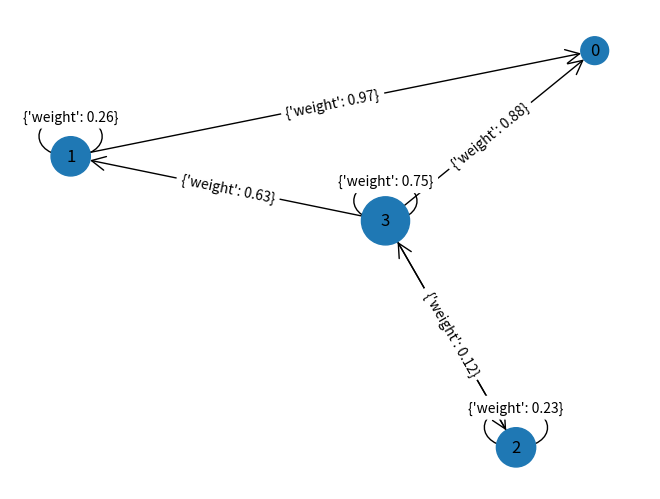

Recreate this plot in Python.
################################################################################
# Author: Shaun Reed                                                           #
# About: HMM implementation to calculate most probable path for sequence       #
# Contact: shaunrd0@gmail.com  | URL: www.shaunreed.com  | GitHub: shaunrd0    #
################################################################################

from matplotlib import pyplot as plt
from typing import List
import argparse
import itertools
import json
import networkx as nx
import numpy as np
import random
import sys


################################################################################
# CLI Argument Parser
################################################################################

# ==============================================================================

def init_parser():
    parser = argparse.ArgumentParser(
        description='Calculates most probable path of HMM given an observation sequence',
        formatter_class=argparse.RawTextHelpFormatter
    )

    parser.add_argument(
        'sequence', metavar='OBSERVATION_SEQUENCE', nargs='*',
        help=
        '''An observation sequence to calculate the most probable path
    (default: '%(default)s')
        ''',
        default=['A', 'B', 'D', 'C']
    )

    parser.add_argument(
        '--nodes', '-n', metavar='GRAPH_NODE_COUNT',type=int, nargs='?',
        help=
        '''The total number of node states in the HMM graph
    (default: '%(default)s')
        ''',
        default=4
    )

    parser.add_argument(
        '--edges', '-e', metavar='GRAPH_EDGE_COUNT',type=int, nargs='?',
        help=
        '''The total number of edges in the HMM graph
    (default: '%(default)s')
        ''',
        default=8
    )

    parser.add_argument(
        '--show-all', action='store_true',
        help=
        '''When this flag is set, all path probabilities and their calculations will be output
    (default: '%(default)s')
        ''',
        default=False
    )

    parser.add_argument(
        '--interactive', action='store_true',
        help=
        '''Allow taking input to update matrices with triple (row, col, value)
    (default: '%(default)s')
        ''',
        default=False
    )

    parser.add_argument(
        '--silent', action='store_true',
        help=
        '''When this flag is set, final graph will not be shown
    (default: '%(default)s')
        ''',
        default=False
    )

    parser.add_argument(
        '--file', '-f', metavar='FILE_PATH', nargs='?', type=open,
        help=
        '''Optionally provide file for data to be read from. Each point must be on it\'s own line with format x,y 
        ''',
    )
    return parser


################################################################################
# Helper Functions
################################################################################

# ==============================================================================

def parse_file():
    """
    Validates keys in JSON file and updates CLI input context

    Initializes a MultiDiGraph object using input data model_graph
    Initializes a matrix of emission probabilities emission_matrix
    :return: model_graph, emission_matrix
    """
    # Load the JSON input file, validate keys
    file_data = json.load(context['file'])
    for key in file_data:
        if key == "transition_matrix" or key == "emission_matrix":
            continue
        assert key in context
    # Update the CLI context with JSON input
    context.update(file_data)

    model_graph = nx.MultiDiGraph(build_graph(np.array(file_data['transition_matrix'])))
    emission_matrix = np.array(file_data['emission_matrix'])
    return model_graph, emission_matrix


def random_emission():
    """
    Initialize an emission matrix size SxE
    Where S is number of states and E is number of emissions

    :return: Initialized emission_matrix
    """
    emission_matrix = np.zeros((context["nodes"], len(set(context["sequence"]))))
    shape = emission_matrix.shape
    for row in range(0, shape[0]):
        for col in range(0, shape[1]):
            # Let random number swing below 0 to increase chance of nodes not emitting
            emit_prob = round(random.uniform(-0.25, 1.0), 2)
            emit_prob = 0.0 if  emit_prob < 0.0 else emit_prob
            emission_matrix[row][col] = emit_prob
    return emission_matrix


def random_graph(nodes, edges=2):
    """
    Create a random graph represented as a list [(from_node, to_node, {'weight': edge_weight}), ...]
    Networkx can use this list in constructors for graph objects

    :param nodes: The number of nodes in the graph
    :param edges: The number of edges connecting nodes in the graph
    :return: A list [(from_node, to_node, {'weight': edge_weight}), ...]
    """
    # By default, make twice as many edges as there are nodes
    edges *= nodes if edges == 2 else 1
    r_graph = []
    for x in range(0, edges):
        while True:
            new_edge = (
                random.randint(0, nodes - 1),  # Randomly select a from_node index
                random.randint(0, nodes - 1),  # Randomly select a to_node index
                {
                    # Randomly set an edge weight between from_node and to_node
                    'weight':
                        round(random.uniform(0.0, 1.0), 2)
                }
            )
            if not any((new_edge[0], new_edge[1]) == (a, b) for a, b, w in r_graph):
                break
        r_graph.append(new_edge)
    return r_graph


def build_graph(t_matrix):
    """
    Converts a transition matrix to a list of edges and weights
    This list can then be passed to NetworkX graph constructors

    :param t_matrix: The transition matrix to build the graph from
    :return: A list [(from_node, to_node, {'weight': edge_weight}), ...]
    """
    n_graph = []
    shape = t_matrix.shape
    for row in range(0, shape[0]):
        for col in range(0, shape[1]):
            if t_matrix[row][col] <= 0.0:
                continue
            new_edge = (row, col, {'weight': t_matrix[row][col]})
            n_graph.append(new_edge)
    return n_graph


def transition_matrix(graph: nx.MultiDiGraph):
    """
    Build a transition matrix from a Networkx MultiDiGraph object

    :param graph: An initialized MultiDiGraph graph object
    :return: An initialized transition matrix with shape (NODE_COUNT, NODE_COUNT)
    """
    # Initialize a matrix of zeros with size ExE where E is total number of states (nodes)
    t_matrix = np.zeros((context["nodes"], context["nodes"]))
    # Build matrices from iterating over the graph
    for a, b, weight in graph.edges(data='weight'):
        t_matrix[a][b] = weight
        if context["show_all"]:
            print(f'{a}->{b}: {weight}')
    return t_matrix


def make_emission_dict(emission_matrix):
    """
    Create a dictionary that maps to index keys for each emission. emission_keys
    Create a dictionary that maps to a list of emitting nodes for each emission. emission_dict

    :param emission_matrix: An emission_matrix size NxE
        Where N is the number of nodes (states) and E is the number of emissions
    :return: emission_dict, emission_keys
    """
    emission_dict = {}
    for emission in sorted(set(context["sequence"])):
        emission_dict[emission] = []
    emission_keys = dict.fromkeys(emission_dict.keys())

    # Initialize emission_dict to store a list of all nodes that emit the key value
    shape = emission_matrix.shape
    i = 0
    for key in emission_dict.keys():
        for row in range(0, shape[0]):
            if emission_matrix[row][i] > 0:
                emission_dict[key].append(row)
        emission_keys[key] = i
        i += 1
    return emission_dict, emission_keys


def int_input(prompt):
    """
    Forces integer input. Retries and warns if bogus values are entered.

    :param prompt: The initial prompt message to show for input
    :return: The integer input by the user at runtime
    """
    while True:
        try:
            value = int(input(prompt))
            break
        except ValueError:
            print("Please enter an integer value")
    return value


def triple_input(matrix):
    """
    Takes 3 integer input, validates it makes sense for the selected matrix
    If row or column selected is outside the limits of the matrix, warn and retry input until valid

    :param matrix: The matrix to use for input validation
    :return: The validated input
    """
    row = int_input("Row: ")
    col = int_input("Col: ")
    value = int_input("Value: ")
    row, col = check_input(row, col, matrix)
    return row, col, value


def check_input(row, col, matrix):
    """
    Checks that row, col input values are within the bounds of matrix
    If valid values are passed initially, no additional prompts are made.
    Retries input until valid values are input.

    :param row: The row index input by the user
    :param col: The col index input by the user
    :param matrix: The matrix to use for input validation
    :return: The validated input for row and column index
    """
    while row > matrix.shape[0] - 1:
        print(f'{row} is too large for transition matrix of shape {matrix.shape}')
        row = int_input("Row : ")
    while col > matrix.shape[1] - 1:
        print(f'{col} is too large for transition matrix of shape {matrix.shape}')
        col = int_input("Col: ")
    return row, col


################################################################################
# Hidden Markov Model
################################################################################

# ==============================================================================

def find_paths(emission_dict, t_matrix):
    """
    Find all possible paths for an emission sequence

    :param emission_dict: A dictionary of emitters for emissions {emission_1: [0, 1], emission_2: [1, 3], ...}
    :param t_matrix: A transition matrix size NxN where N is the total number of nodes in the graph
    :return: A list of validated paths for the emission given through the CLI
    """
    paths = []
    for emission in context["sequence"]:
        paths.append(emission_dict[emission])
    # Take the cartesian product of the emitting nodes to get a list of all possible paths
    # + Return only the paths which have > 0 probability given the transition matrix
    return validate_paths(list(itertools.product(*paths)), t_matrix)


def validate_paths(path_list: list, t_matrix):
    """
    Checks all paths in path_list [[0, 1, 2, 3], [0, 1, 1, 2], ...]
    If the transition matrix t_matrix indicates any node in a path can't reach the next node in path
        The path can't happen given our graph. Remove it from the list of paths.

    :param path_list: A list of paths to validate
    :param t_matrix: A transition matrix size NxN where N is the total number of nodes in the graph
    :return: A list of validated paths [[0, 1, 2, 3], [0, 1, 1, 2], ...]
    """
    valid_paths = []
    for path in path_list:
        valid = True
        for step in range(0, len(path) - 1):
            current_node = path[step]
            # If the transition matrix indicates that the chance to move to next step in path is 0
            if t_matrix[current_node][path[step+1]] <= 0.0:
                # The path cannot possibly happen. Don't consider it.
                valid = False
                break
        if valid:
            # We reached the end of our path without hitting a dead-end. The path is valid.
            valid_paths.append(path)
    return valid_paths


def find_probability(emission_matrix, t_matrix, emission_keys, valid_paths):
    """
    Find probability of paths occurring given our current HMM
    Store result in a dictionary {probability: (0, 1, 2, 3), probability_2: (0, 0, 1, 2)}

    :param emission_matrix: A matrix of emission probabilities NxE where N is the emitting node and E is the emission
    :param t_matrix: A transition matrix NxN where N is the total number of nodes in the graph
    :param emission_keys: A dictionary mapping to index values for emissions as E in the emission_matrix
    :param valid_paths: A list of valid paths to calculate probability given an emission sequence
    :return: A dictionary of {prob: path}; For example {probability: (0, 1, 2, 3), probability_2: (0, 0, 1, 2)}
    """
    path_prob = {}
    seq = list(context["sequence"])
    for path in valid_paths:
        calculations = f'Calculating {path}: '
        prob = 1.0
        for step in range(0, len(path) - 1):
            current_node = path[step]
            next_node = path[step + 1]
            emission_index = emission_keys[seq[step]]
            emission_prob = emission_matrix[current_node][emission_index]
            transition_prob = t_matrix[current_node][next_node]
            calculations += f'({emission_prob:.2f} * {transition_prob:.2f}) * '
            prob *= emission_prob * transition_prob
        emission_index = emission_keys[seq[step + 1]]
        final_emission_prob = emission_matrix[next_node][emission_index]
        prob *= final_emission_prob
        calculations += f'{final_emission_prob:.2f} = {prob:.6f}'
        if prob > 0.0:  # Don't keep paths which aren't possible due to emission sequence
            path_prob[prob] = path
        if context["show_all"]:
            print(calculations)
    return path_prob


def run_problem(transition_matrix, emission_matrix):
    """
    Runs the HMM calculations given a transition_matrix and emission_matrix

    :param transition_matrix: A matrix size NxN where N is the total number of nodes and values represent probability
    :param emission_matrix: A matrix size NxE where N is total nodes and E is total number of emissions
    :return: A dictionary of {probability: path} sorted by probability key from in descending order
    """
    # Dictionary of {emission: [emitter, ...]}
    emission_dict, emission_keys = make_emission_dict(emission_matrix)
    valid_paths = find_paths(emission_dict, transition_matrix)
    path_prob = find_probability(emission_matrix, transition_matrix, emission_keys, valid_paths)
    result = {key: path_prob[key] for key in dict.fromkeys(sorted(path_prob.keys(), reverse=True))}
    print(f'Finding most probable path for given observation sequence: {context["sequence"]}\n'
          f'\tTotal nodes in graph: {context["nodes"]}\n'
          f'\tTotal edges in graph: {context["edges"]}\n'
          f'\tNumber of sequences: {len(set(context["sequence"]))}\n'
          f'\tInteractive mode: {context["interactive"]}\n'
          f'\tEmitting nodes: {emission_dict}\n'
          f'Transition matrix: \n{transition_matrix}\n'
          f'Emission matrix: \n{emission_matrix}'
          )
    return result


def show_result(result):
    """
    Prints results from running the HMM calculations

    :param result: The result dictionary returned by run_problem()
    """
    if len(result) == 0:
        print(f'No valid paths found for sequence {context["sequence"]}')
    elif context["show_all"]:
        print(f'Final paths sorted by probability:')
        [print(f'{path} has probability:\t {prob:.6f}') for prob, path in result.items()]
    else:
        print(f'{list(result.values())[0]} has the highest probability of {list(result.keys())[0]}')


def draw_graph(graph):
    """
    Draws the model_graph for the current HMM using NetworkX

    :param graph: An initialized MultiDiGraph object with edge weights representing transition probability
    """
    # Get a dictionary of {node: position} for drawing the graph
    dict_pos = nx.spring_layout(graph)
    nx.draw(
        graph, dict_pos,
        with_labels=True,
        node_size=[x * 200 for x in dict(graph.degree).values()],
        alpha=1,
        arrowstyle="->",
        arrowsize=25,
    )
    # TODO: Fix parallel path weight display
    nx.draw_networkx_edge_labels(graph, dict_pos)
    plt.show()


################################################################################
# Main
################################################################################

# ==============================================================================

def main(args: List[str]):
    parser = init_parser()
    global context
    context = vars(parser.parse_args(args[1:]))
    if context["file"]:  # If a file was provided, use that data instead
        model_graph, emission_matrix = parse_file()
    else:
        # If no file was provided, build a random graph with the requested number of nodes and edges
        model_graph = nx.MultiDiGraph(random_graph(context["nodes"], context["edges"]))
        # Create a random emission matrix
        emission_matrix = random_emission()

    t_matrix = transition_matrix(model_graph)
    result = run_problem(t_matrix, emission_matrix)
    show_result(result)

    # Draw the graph for a visual example to go with output
    if not context["silent"]:
        draw_graph(model_graph)

    # Unless we are in interactive mode, we're finished. Return.
    if not context["interactive"]:
        return

    # Prompt to update the transition or emission matrix, then rerun problem with new values
    print("Choose matrix to update:\n\t1. Transition\n\t2. Emission\n\t3. Both", end='')
    choice = input()
    if choice == '1':
        row, col, value = triple_input(t_matrix)
        t_matrix[row][col] = value
    elif choice == '2':
        row, col, value = triple_input(emission_matrix)
        emission_matrix[row][col] = value
    elif choice == '3':
        print('\nInput for updating transition matrix')
        row, col, value = triple_input(t_matrix)
        t_matrix[row][col] = value
        print('\nInput for updating emission matrix')
        row, col, value = triple_input(emission_matrix)
        emission_matrix[row][col] = value
    result = run_problem(t_matrix, emission_matrix)
    show_result(result)

    # Draw the graph for a visual example to go with output
    if not context["silent"]:
        model_graph = nx.MultiDiGraph(build_graph(np.array(t_matrix)))
        draw_graph(model_graph)


if __name__ == "__main__":
    sys.exit(main(sys.argv))
